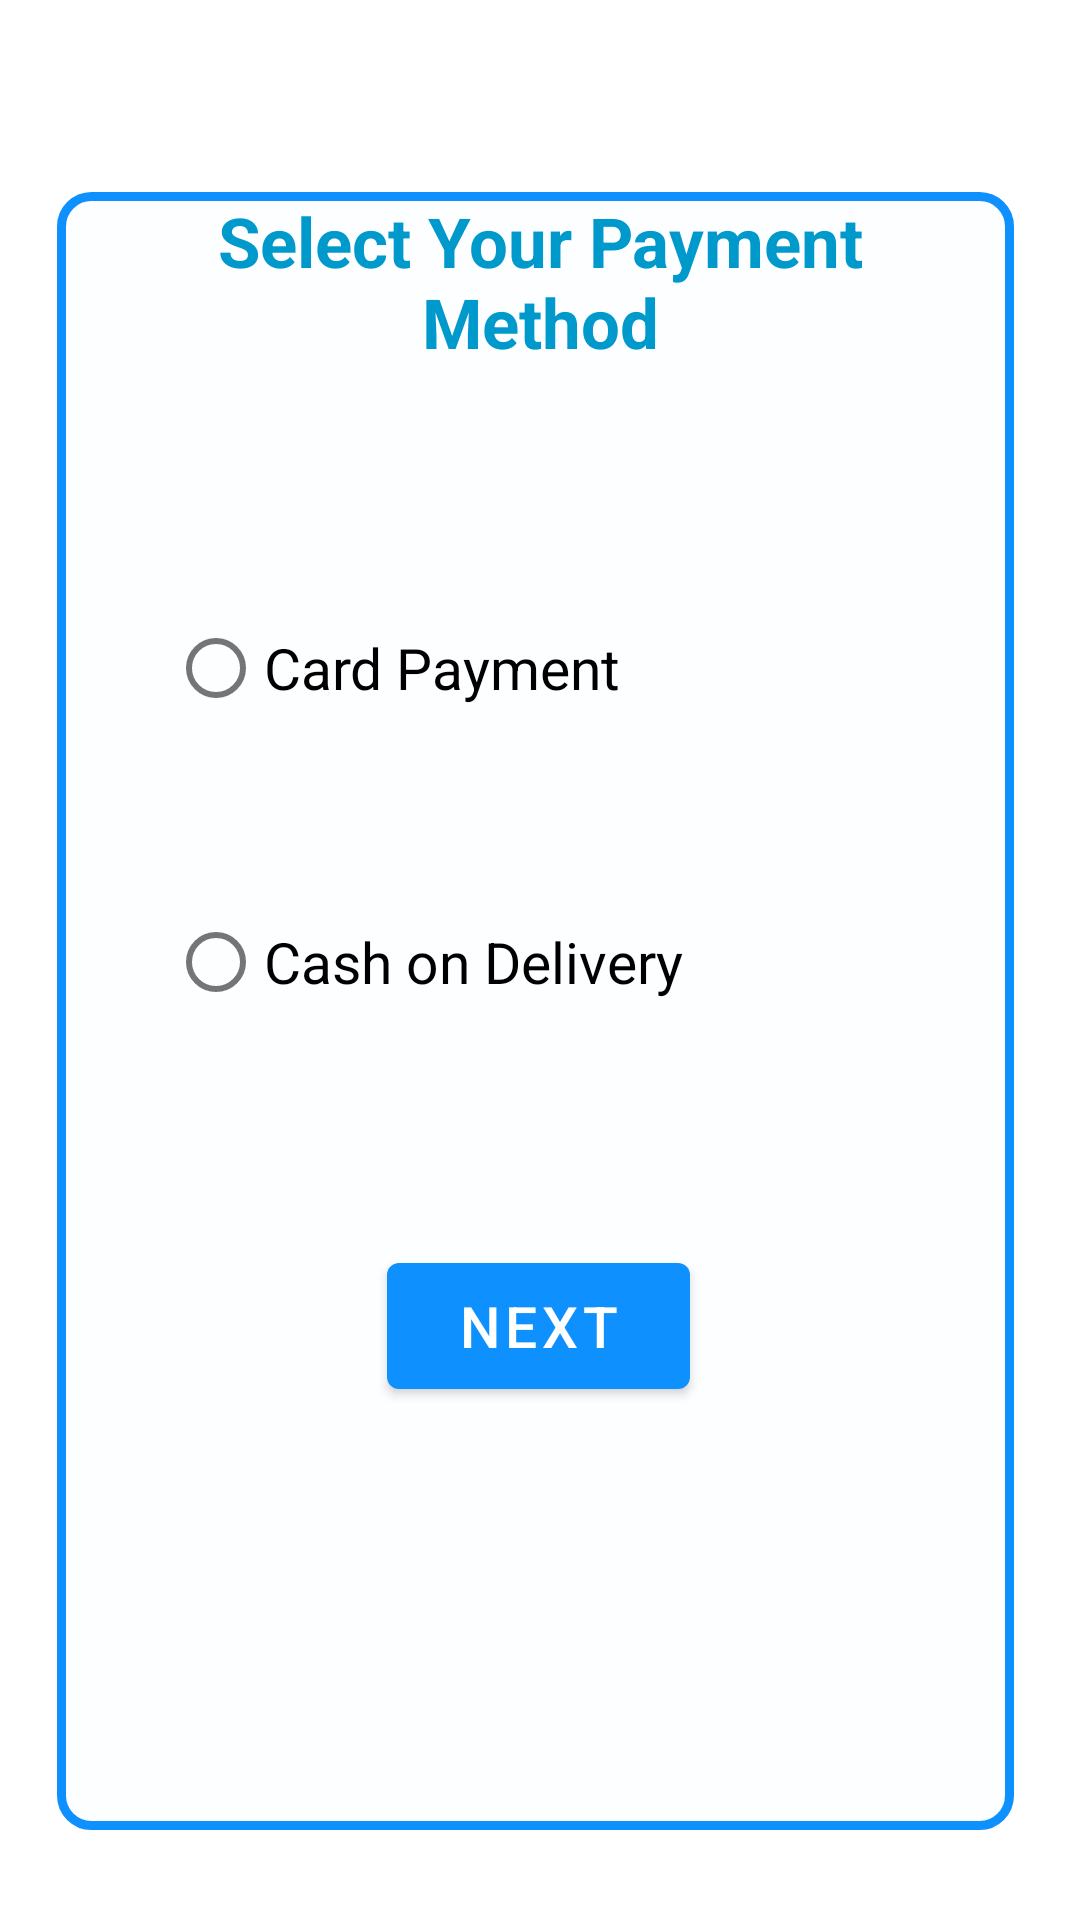

Android layout source for this screen:
<!-- AndroidManifest.xml: application theme Theme.OnlineShoppingApplication -->
<!-- res/layout/activity_select_payment.xml -->
<?xml version="1.0" encoding="utf-8"?>
<androidx.constraintlayout.widget.ConstraintLayout xmlns:android="http://schemas.android.com/apk/res/android"
    xmlns:app="http://schemas.android.com/apk/res-auto"
    xmlns:tools="http://schemas.android.com/tools"
    android:layout_width="match_parent"
    android:layout_height="match_parent"
    tools:context=".SelectPaymentActivity">

    <ImageView
        android:id="@+id/imageView19"
        android:layout_width="319dp"
        android:layout_height="546dp"
        android:layout_marginLeft="30dp"
        android:layout_marginTop="60dp"
        android:layout_marginRight="30dp"
        android:layout_marginBottom="30dp"
        app:layout_constraintBottom_toBottomOf="parent"
        app:layout_constraintEnd_toEndOf="parent"
        app:layout_constraintHorizontal_bias="0.58"
        app:layout_constraintStart_toStartOf="parent"
        app:layout_constraintTop_toTopOf="parent"
        app:layout_constraintVertical_bias="1.0"
        app:srcCompat="@drawable/formbackground" />

    <TextView
        android:id="@+id/title_selectp"
        android:layout_width="267dp"
        android:layout_height="75dp"
        android:gravity="center_horizontal"
        android:text="@string/title_selectp"
        android:textAlignment="center"
        android:textColor="#FF0099CC"
        android:textSize="23sp"
        android:textStyle="bold"
        app:layout_constraintBottom_toBottomOf="parent"
        app:layout_constraintEnd_toEndOf="parent"
        app:layout_constraintStart_toStartOf="parent"
        app:layout_constraintTop_toTopOf="parent"
        app:layout_constraintVertical_bias="0.115" />

    <RadioGroup
        android:layout_width="282dp"
        android:layout_height="153dp"
        android:orientation="vertical"
        app:layout_constraintBottom_toBottomOf="parent"
        app:layout_constraintEnd_toEndOf="parent"
        app:layout_constraintHorizontal_bias="0.72"
        app:layout_constraintStart_toStartOf="parent"
        app:layout_constraintTop_toTopOf="parent"
        app:layout_constraintVertical_bias="0.408">

        <RadioButton
            android:id="@+id/radio_pirates"
            android:layout_width="155dp"
            android:layout_height="wrap_content"
            android:layout_marginBottom="50dp"
            android:text="@string/cardpayment_selectp"
            android:textSize="19sp" />

        <RadioButton
            android:id="@+id/radio_ninjas"
            android:layout_width="233dp"
            android:layout_height="wrap_content"
            android:text="@string/cashondelivery_selectp"
            android:textSize="19sp" />
    </RadioGroup>

    <Button
        android:id="@+id/buttonnext"
        android:layout_width="101dp"
        android:layout_height="54dp"
        android:text="@string/next_selectp"
        android:textColorLink="@color/purple_500"
        android:textSize="19sp"
        app:backgroundTint="@color/purple_500"
        app:layout_constraintBottom_toBottomOf="parent"
        app:layout_constraintEnd_toEndOf="parent"
        app:layout_constraintHorizontal_bias="0.498"
        app:layout_constraintStart_toStartOf="parent"
        app:layout_constraintTop_toTopOf="parent"
        app:layout_constraintVertical_bias="0.708" />


</androidx.constraintlayout.widget.ConstraintLayout>
<!-- resources referenced by this layout -->
<resources>
  <color name="purple_500">#0E90FF</color>
  <!-- drawable formbackground (drawable) -->
  <?xml version="1.0" encoding="utf-8"?>
  <shape xmlns:android="http://schemas.android.com/apk/res/android"
      android:shape="rectangle"
      android:padding="2dp">
  
      <solid android:color="#FDFEFF" />
      <stroke android:width="3dp"
          android:color="#0E90FF"/>
  
      <corners
          android:bottomRightRadius="10dp"
          android:bottomLeftRadius="10dp"
          android:topLeftRadius="10dp"
          android:topRightRadius="10dp" />
  </shape>
  <string name="cardpayment_selectp">Card Payment</string>
  <string name="cashondelivery_selectp">Cash on Delivery</string>
  <string name="next_selectp">NEXT</string>
  <string name="title_selectp">Select Your Payment Method</string>
  <style name="Theme.OnlineShoppingApplication" parent="Theme.MaterialComponents.DayNight.DarkActionBar">
          
          <item name="colorPrimary">@color/purple_500</item>
          <item name="colorPrimaryVariant">@color/purple_700</item>
          <item name="colorOnPrimary">@color/white</item>
          
          <item name="colorSecondary">@color/teal_200</item>
          <item name="colorSecondaryVariant">@color/teal_700</item>
          <item name="colorOnSecondary">@color/black</item>
          
          <item name="android:statusBarColor" tools:targetApi="l">?attr/colorPrimaryVariant</item>
          
      </style>
  <color name="purple_700">#0C0C0C</color>
  <color name="white">#FFFFFFFF</color>
  <color name="teal_200">#FF03DAC5</color>
  <color name="teal_700">#FF018786</color>
  <color name="black">#FF000000</color>
</resources>
